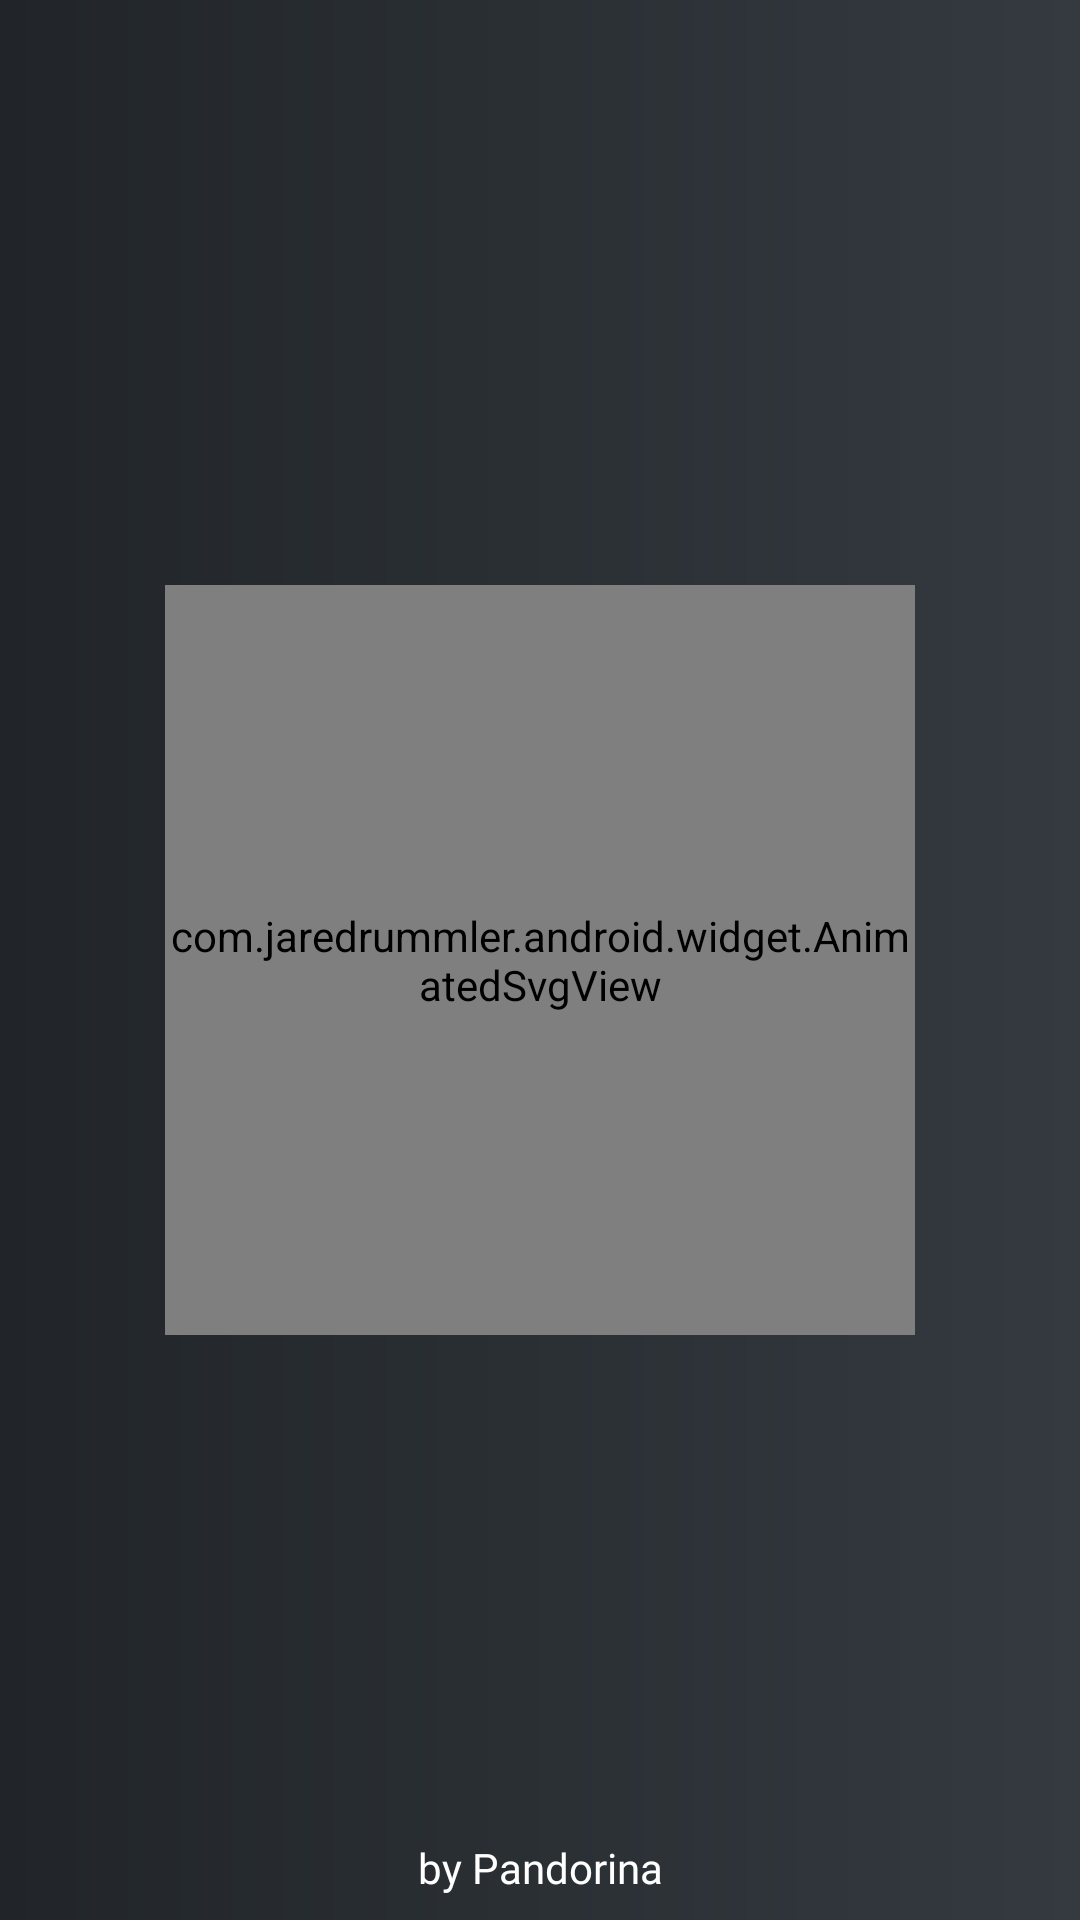

Write the Android layout XML for this screen, with the resource values it uses.
<!-- AndroidManifest.xml: application theme Theme.LegendaryQuotes -->
<!-- res/layout/activity_splash_screen.xml -->
<?xml version="1.0" encoding="utf-8"?>
<androidx.constraintlayout.widget.ConstraintLayout xmlns:android="http://schemas.android.com/apk/res/android"
    xmlns:app="http://schemas.android.com/apk/res-auto"
    xmlns:tools="http://schemas.android.com/tools"
    android:layout_width="match_parent"
    android:layout_height="match_parent"
    android:background="@drawable/bg_splash"
    tools:context=".ui.activity.SplashScreenActivity">

    <com.jaredrummler.android.widget.AnimatedSvgView
        android:id="@+id/animated_svg_view"
        android:layout_width="250dp"
        android:layout_height="250dp"
        android:layout_gravity="center"
        app:animatedSvgFillColors="@array/splash_colors"
        app:animatedSvgFillStart="2000"
        app:animatedSvgFillTime="1000"
        app:animatedSvgGlyphStrings="@array/splash_strings"
        app:animatedSvgImageSizeX="344"
        app:animatedSvgImageSizeY="122"
        app:animatedSvgTraceColors="@array/splash_colors"
        app:animatedSvgTraceResidueColors="@array/splash_colors"
        app:animatedSvgTraceTime="2000"
        app:animatedSvgTraceTimePerGlyph="1000"
        app:layout_constraintBottom_toBottomOf="parent"
        app:layout_constraintEnd_toEndOf="parent"
        app:layout_constraintStart_toStartOf="parent"
        app:layout_constraintTop_toTopOf="parent"
        tools:ignore="MissingConstraints" />

    <TextView
        android:id="@+id/tv_signature"
        android:layout_width="wrap_content"
        android:layout_height="wrap_content"
        android:layout_marginBottom="8dp"
        android:fontFamily="@font/font_semi_bold"
        android:text="@string/by_pandorina"
        android:textColor="@color/white"
        app:layout_constraintBottom_toBottomOf="parent"
        app:layout_constraintEnd_toEndOf="parent"
        app:layout_constraintStart_toStartOf="parent"
        tools:ignore="MissingConstraints" />

</androidx.constraintlayout.widget.ConstraintLayout>
<!-- resources referenced by this layout -->
<resources>
  <integer-array name="splash_colors">
          <item>@color/white</item>
          <item>@color/white</item>
          <item>@color/white</item>
          <item>@color/white</item>
          <item>@color/white</item>
          <item>@color/white</item>
          <item>@color/white</item>
          <item>@color/white</item>
          <item>@color/white</item>
          <item>@color/white</item>
          <item>@color/white</item>
          <item>@color/white</item>
          <item>@color/white</item>
          <item>@color/white</item>
          <item>@color/white</item>
      </integer-array>
  <color name="white">#fff</color>
  <!-- drawable bg_splash (drawable) -->
  <?xml version="1.0" encoding="utf-8"?>
  <shape xmlns:android="http://schemas.android.com/apk/res/android"
      android:shape="rectangle">
  
      <gradient
          android:startColor="@color/color_1"
          android:endColor="@color/color_2"/>
  </shape>
  <string name="by_pandorina">by Pandorina</string>
  <style name="Theme.LegendaryQuotes" parent="Theme.MaterialComponents.DayNight.DarkActionBar">
          
          <item name="colorPrimary">@color/color_1</item>
          <item name="colorPrimaryVariant">@color/color_2</item>
          <item name="colorOnPrimary">@color/color_3</item>
          
          <item name="colorSecondary">@color/color_1</item>
          <item name="colorSecondaryVariant">@color/color_5</item>
          <item name="colorOnSecondary">@color/color_6</item>
          
          <item name="android:statusBarColor" tools:targetApi="l">?attr/colorPrimaryVariant</item>
          
      </style>
  <color name="color_1">#212529</color>
  <color name="color_2">#343a40</color>
  <color name="color_3">#495057</color>
  <color name="color_5">#adb5bd</color>
  <color name="color_6">#ced4da</color>
</resources>
